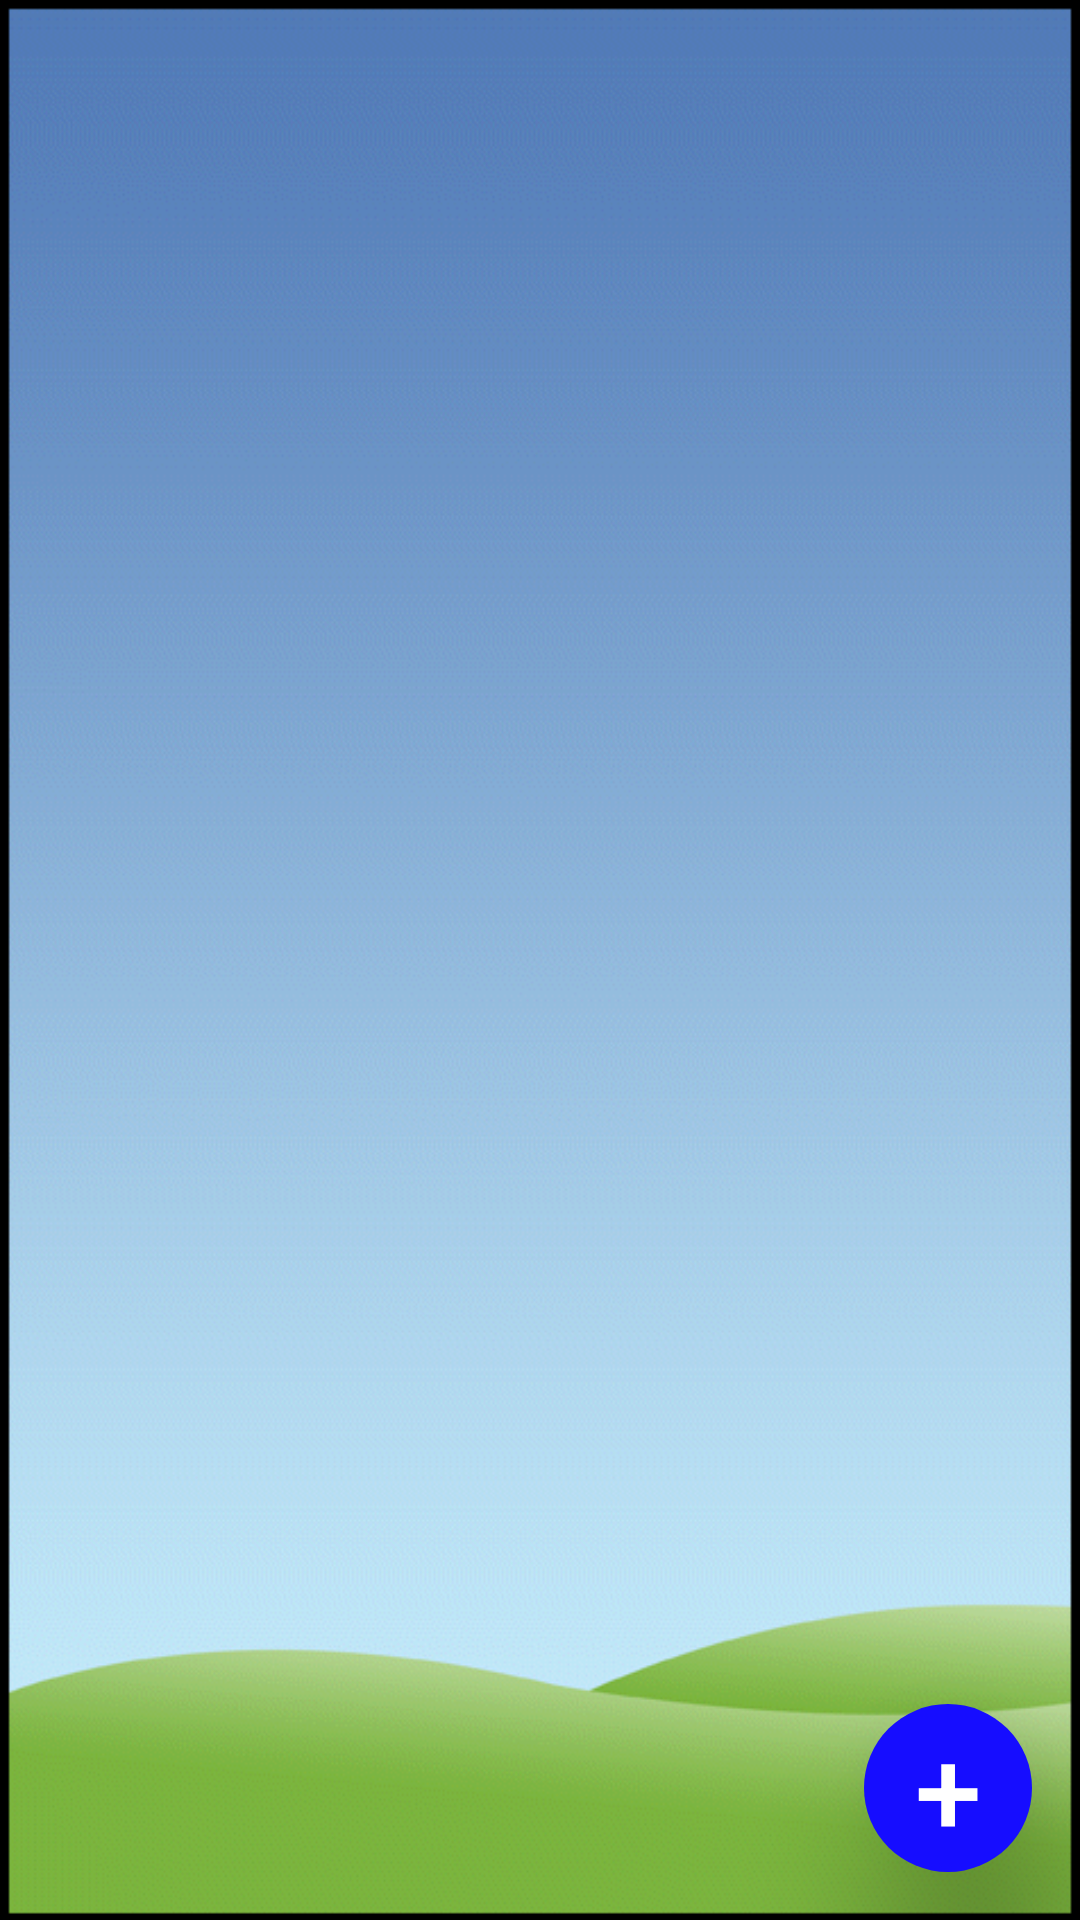

Write the Android layout XML for this screen, with the resource values it uses.
<!-- AndroidManifest.xml: application theme AppTheme -->
<!-- res/layout/activity_lista_consulta.xml -->
<?xml version="1.0" encoding="utf-8"?>
<LinearLayout
    xmlns:android="http://schemas.android.com/apk/res/android"
    android:layout_width="match_parent"
    android:layout_height="match_parent"
    android:background="@drawable/back2"
    android:orientation="vertical">

    <RelativeLayout
        xmlns:android="http://schemas.android.com/apk/res/android"
        android:layout_width="match_parent"
        android:layout_height="match_parent"
        android:orientation="vertical">

        <ListView
            android:id="@+id/lista_consulta"
            android:layout_width="match_parent"
            android:layout_height="wrap_content"/>

        <Button
            android:id="@+id/nova_consulta"
            android:text="+"
            android:textColor="#ffffff"
            android:textSize="40sp"
            android:elevation="30dp"
            android:layout_width="56dp"
            android:layout_height="56dp"
            android:layout_alignParentBottom="true"
            android:layout_alignParentRight="true"
            android:layout_marginBottom="16dp"
            android:layout_marginRight="16dp"
            android:background="@drawable/fundo"
            android:stateListAnimator="@null"
            android:enabled="true" />

    </RelativeLayout>

</LinearLayout>
<!-- resources referenced by this layout -->
<resources>
  <!-- drawable back2: png bitmap (drawable, 82710 bytes) -->
  <!-- drawable fundo (drawable) -->
  <?xml version="1.0" encoding="utf-8"?>
  <shape xmlns:android="http://schemas.android.com/apk/res/android"
  
      android:shape="oval">
      <solid
          android:color="#160dff"/>
  </shape>
  <style name="AppTheme" parent="Theme.AppCompat.Light.DarkActionBar">
  
      </style>
</resources>
